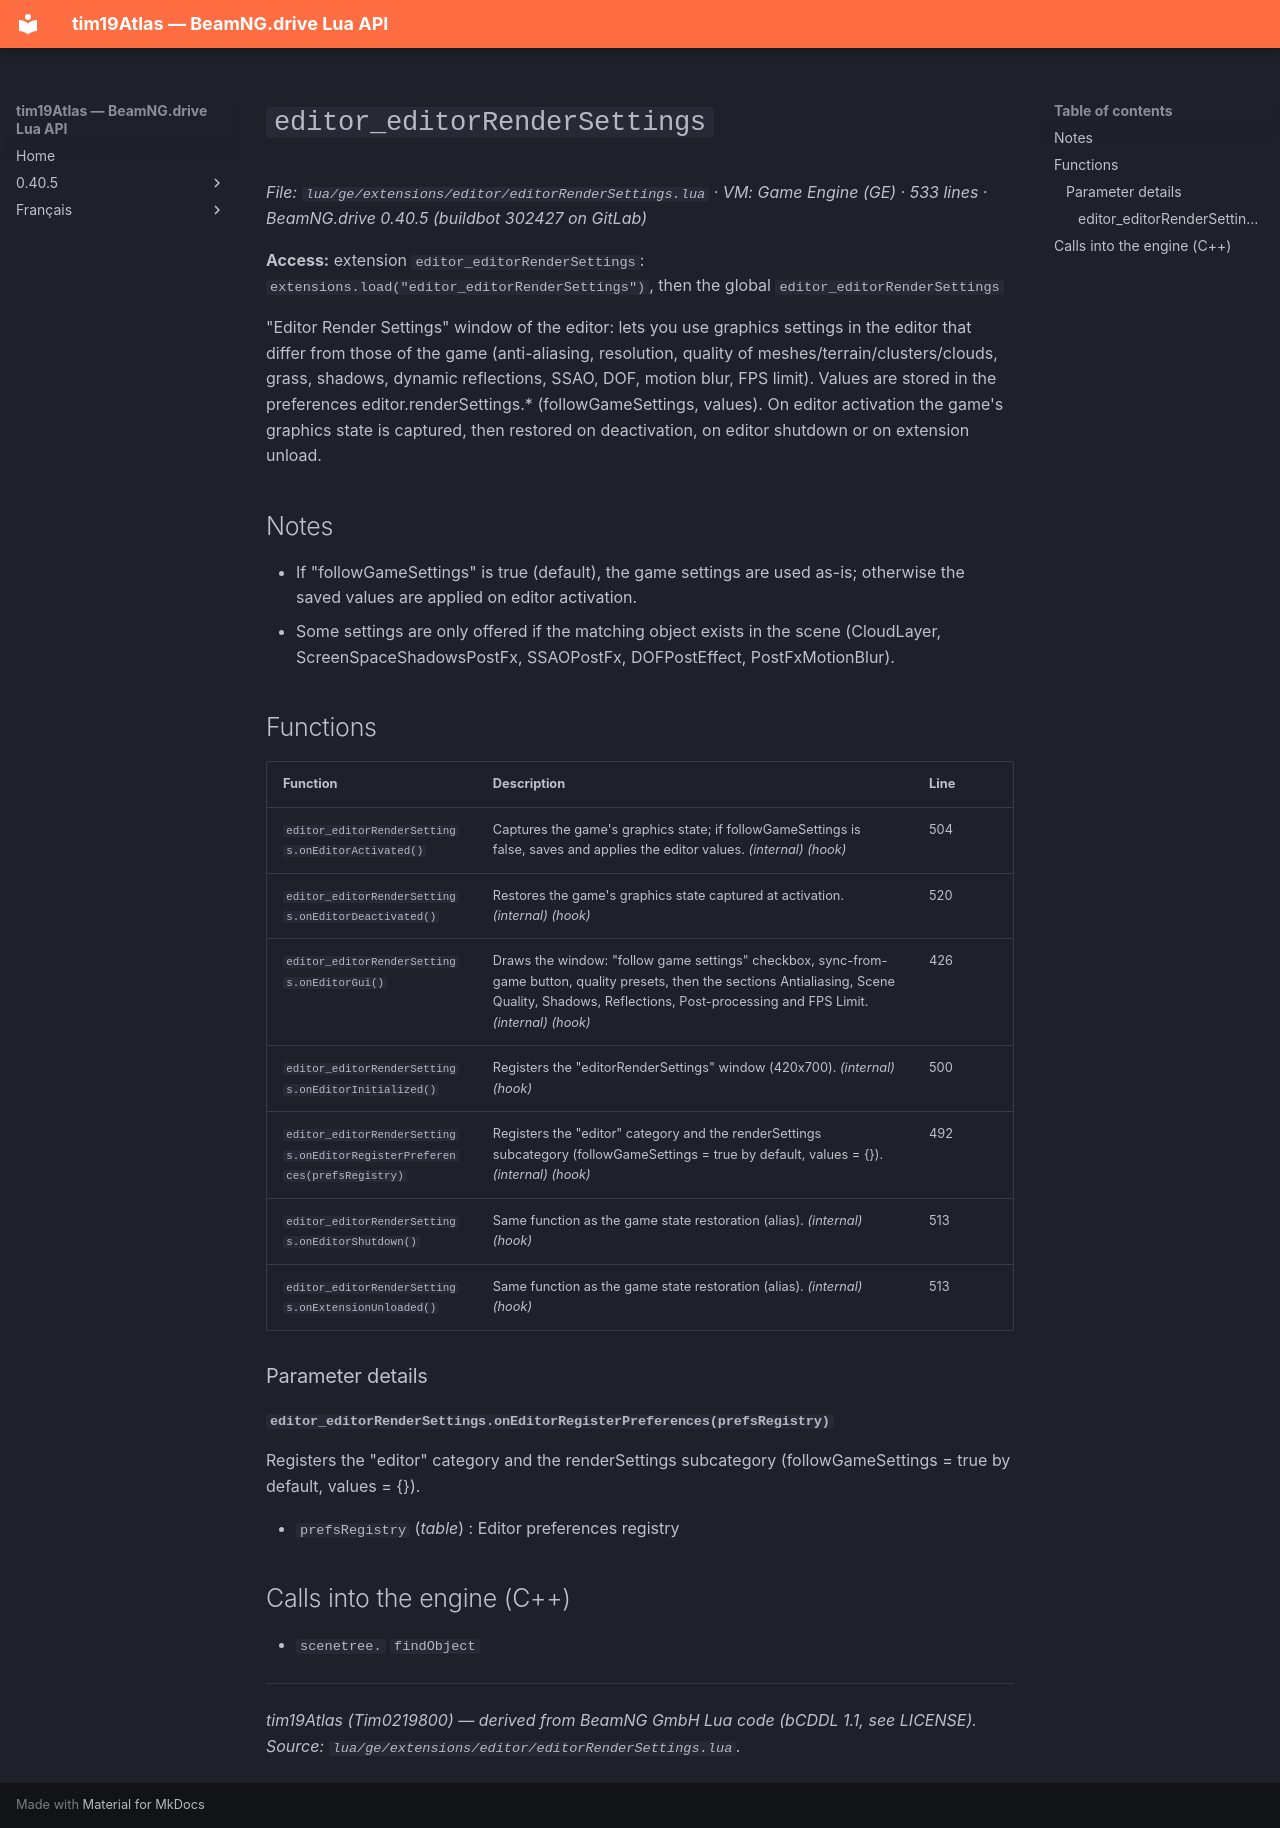

repository: Tim0219800/beamng-lua-atlas · page: 0.40.5/ge/extensions/editor/editorRenderSettings.html · generator: mkdocs

# `editor_editorRenderSettings`

*File: `lua/ge/extensions/editor/editorRenderSettings.lua` · VM: Game Engine (GE) · 533 lines · BeamNG.drive 0.40.5 (buildbot 302427 on GitLab)*

**Access:** extension `editor_editorRenderSettings`: `extensions.load("editor_editorRenderSettings")`, then the global `editor_editorRenderSettings`

"Editor Render Settings" window of the editor: lets you use graphics settings in the editor that differ from those of the game (anti-aliasing, resolution, quality of meshes/terrain/clusters/clouds, grass, shadows, dynamic reflections, SSAO, DOF, motion blur, FPS limit). Values are stored in the preferences editor.renderSettings.* (followGameSettings, values). On editor activation the game's graphics state is captured, then restored on deactivation, on editor shutdown or on extension unload.

## Notes

- If "followGameSettings" is true (default), the game settings are used as-is; otherwise the saved values are applied on editor activation.
- Some settings are only offered if the matching object exists in the scene (CloudLayer, ScreenSpaceShadowsPostFx, SSAOPostFx, DOFPostEffect, PostFxMotionBlur).

## Functions

| Function | Description | Line |
|---|---|---|
| `editor_editorRenderSettings.onEditorActivated()` | Captures the game's graphics state; if followGameSettings is false, saves and applies the editor values. *(internal)* *(hook)* | 504 |
| `editor_editorRenderSettings.onEditorDeactivated()` | Restores the game's graphics state captured at activation. *(internal)* *(hook)* | 520 |
| `editor_editorRenderSettings.onEditorGui()` | Draws the window: "follow game settings" checkbox, sync-from-game button, quality presets, then the sections Antialiasing, Scene Quality, Shadows, Reflections, Post-processing and FPS Limit. *(internal)* *(hook)* | 426 |
| `editor_editorRenderSettings.onEditorInitialized()` | Registers the "editorRenderSettings" window (420x700). *(internal)* *(hook)* | 500 |
| `editor_editorRenderSettings.onEditorRegisterPreferences(prefsRegistry)` | Registers the "editor" category and the renderSettings subcategory (followGameSettings = true by default, values = {}). *(internal)* *(hook)* | 492 |
| `editor_editorRenderSettings.onEditorShutdown()` | Same function as the game state restoration (alias). *(internal)* *(hook)* | 513 |
| `editor_editorRenderSettings.onExtensionUnloaded()` | Same function as the game state restoration (alias). *(internal)* *(hook)* | 513 |

### Parameter details

#### `editor_editorRenderSettings.onEditorRegisterPreferences(prefsRegistry)`

Registers the "editor" category and the renderSettings subcategory (followGameSettings = true by default, values = {}).

- `prefsRegistry` (*table*) : Editor preferences registry

## Calls into the engine (C++)

- `scenetree.` `findObject`

---
*tim19Atlas (Tim0219800) — derived from BeamNG GmbH Lua code (bCDDL 1.1, see LICENSE). Source: `lua/ge/extensions/editor/editorRenderSettings.lua`.*
